Run: headless pygame with SDL's dummy video driver; simulated clock (each Clock.tick advances the game by its frame time, no real sleeping); random seed 0; keys injected as events and as key.get_pressed() state; no mouse input; restart key SPACE tapped at the start of phases 3 and 4.
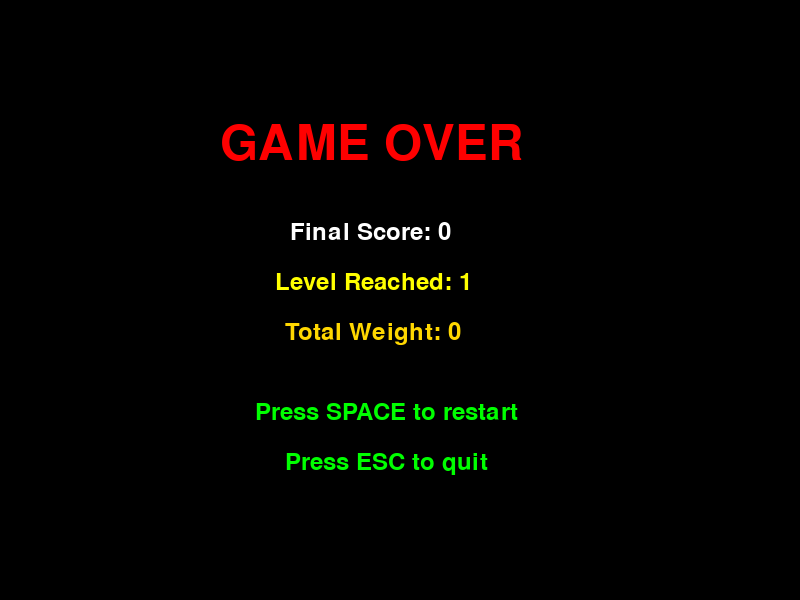
Frame 1 of 4 · flips 1–60 · no input
Frame 2 of 4 · flips 61–180 · tapped SPACE, RETURN · held RIGHT (→), D · screen unchanged from frame 1, image omitted
Frame 3 of 4 · flips 181–300 · tapped SPACE · held DOWN (↓), S · screen unchanged from frame 2, image omitted
Frame 4 of 4 · flips 301–420 · tapped SPACE · held LEFT (←), A, UP (↑), W · screen unchanged from frame 3, image omitted

The pygame program that drew these frames:

import random
import sys
import time

import pygame


pygame.init()

SCREEN_WIDTH = 800
SCREEN_HEIGHT = 600
GRID_SIZE = 20
GRID_WIDTH = SCREEN_WIDTH // GRID_SIZE
GRID_HEIGHT = SCREEN_HEIGHT // GRID_SIZE

BLACK = (0, 0, 0)
WHITE = (255, 255, 255)
RED = (255, 0, 0)
GREEN = (0, 255, 0)
YELLOW = (255, 255, 0)
PURPLE = (255, 0, 255)
CYAN = (0, 255, 255)
ORANGE = (255, 165, 0)
GOLD = (255, 215, 0)

UP = (0, -1)
DOWN = (0, 1)
LEFT = (-1, 0)
RIGHT = (1, 0)

screen = pygame.display.set_mode((SCREEN_WIDTH, SCREEN_HEIGHT))
pygame.display.set_caption("Snake Game - Weighted Food with Timer")
clock = pygame.time.Clock()

font = pygame.font.Font(None, 36)
big_font = pygame.font.Font(None, 72)
small_font = pygame.font.Font(None, 24)


class Snake:
    def __init__(self):
        self.positions = [
            [GRID_WIDTH // 2 * GRID_SIZE, GRID_HEIGHT // 2 * GRID_SIZE],
            [GRID_WIDTH // 2 * GRID_SIZE - GRID_SIZE, GRID_HEIGHT // 2 * GRID_SIZE],
            [GRID_WIDTH // 2 * GRID_SIZE - 2 * GRID_SIZE, GRID_HEIGHT // 2 * GRID_SIZE],
        ]
        self.direction = RIGHT
        self.grow_flag = False
        self.color = GREEN
        self.head_color = (0, 200, 0)

    def move(self):
        head = self.positions[0].copy()
        head[0] += self.direction[0] * GRID_SIZE
        head[1] += self.direction[1] * GRID_SIZE
        self.positions.insert(0, head)

        if not self.grow_flag:
            self.positions.pop()
        else:
            self.grow_flag = False

    def change_direction(self, new_direction):
        # stop instant reverse
        if new_direction[0] != -self.direction[0] or new_direction[1] != -self.direction[1]:
            self.direction = new_direction

    def grow(self):
        self.grow_flag = True

    def hits_self(self):
        return self.positions[0] in self.positions[1:]

    def hits_border(self):
        head = self.positions[0]
        return head[0] < 0 or head[0] >= SCREEN_WIDTH or head[1] < 0 or head[1] >= SCREEN_HEIGHT

    def draw(self, surface):
        for i, pos in enumerate(self.positions):
            color = self.head_color if i == 0 else self.color
            border = WHITE if i == 0 else BLACK
            border_size = 2 if i == 0 else 1
            pygame.draw.rect(surface, color, (pos[0], pos[1], GRID_SIZE, GRID_SIZE))
            pygame.draw.rect(surface, border, (pos[0], pos[1], GRID_SIZE, GRID_SIZE), border_size)


class Food:
    def __init__(self, snake_positions):
        self.position = [0, 0]
        self.respawn(snake_positions)

    def respawn(self, snake_positions):
        # find free cell for new food
        while True:
            x = random.randint(0, GRID_WIDTH - 1) * GRID_SIZE
            y = random.randint(0, GRID_HEIGHT - 1) * GRID_SIZE
            if [x, y] not in snake_positions:
                self.position = [x, y]
                break

        self.weight = random.choices([1, 2, 3], weights=[50, 35, 15])[0]
        self.color = RED if self.weight == 1 else ORANGE if self.weight == 2 else GOLD
        self.spawn_time = time.time()
        self.lifetime = random.randint(5, 10)

    def is_expired(self):
        return time.time() - self.spawn_time > self.lifetime

    def remaining_time(self):
        return max(0, self.lifetime - (time.time() - self.spawn_time))

    def draw(self, surface):
        pygame.draw.rect(surface, self.color, (self.position[0], self.position[1], GRID_SIZE, GRID_SIZE))
        pygame.draw.rect(surface, WHITE, (self.position[0], self.position[1], GRID_SIZE, GRID_SIZE), 2)
        image = small_font.render(str(self.weight), True, BLACK)
        surface.blit(image, image.get_rect(center=(self.position[0] + GRID_SIZE // 2, self.position[1] + GRID_SIZE // 2)))


def show_game_over(score, level, total_weight):
    screen.fill(BLACK)
    screen.blit(big_font.render("GAME OVER", True, RED), (SCREEN_WIDTH // 2 - 180, 120))
    screen.blit(font.render(f"Final Score: {score}", True, WHITE), (SCREEN_WIDTH // 2 - 110, 220))
    screen.blit(font.render(f"Level Reached: {level}", True, YELLOW), (SCREEN_WIDTH // 2 - 125, 270))
    screen.blit(font.render(f"Total Weight: {total_weight}", True, GOLD), (SCREEN_WIDTH // 2 - 115, 320))
    screen.blit(font.render("Press SPACE to restart", True, GREEN), (SCREEN_WIDTH // 2 - 145, 400))
    screen.blit(font.render("Press ESC to quit", True, GREEN), (SCREEN_WIDTH // 2 - 115, 450))
    pygame.display.flip()


def draw_grid():
    for x in range(0, SCREEN_WIDTH, GRID_SIZE):
        pygame.draw.line(screen, (20, 20, 20), (x, 0), (x, SCREEN_HEIGHT))
    for y in range(0, SCREEN_HEIGHT, GRID_SIZE):
        pygame.draw.line(screen, (20, 20, 20), (0, y), (SCREEN_WIDTH, y))


def draw_ui(score, level, current_speed, food, foods_eaten, foods_per_level, total_weight):
    screen.blit(font.render(f"Score: {score}", True, WHITE), (10, 10))
    screen.blit(font.render(f"Level: {level}", True, YELLOW), (10, 50))
    screen.blit(font.render(f"Speed: {current_speed}", True, CYAN), (10, 90))
    screen.blit(font.render(f"Weight: {food.weight}", True, GOLD), (10, 130))
    screen.blit(font.render(f"Expires: {food.remaining_time():.1f}s", True, ORANGE), (10, 170))
    screen.blit(font.render(f"Next: {foods_eaten}/{foods_per_level}", True, PURPLE), (10, 210))
    screen.blit(small_font.render(f"Total Weight: {total_weight}", True, GOLD), (10, 250))
    screen.blit(small_font.render("WASD / Arrows", True, WHITE), (SCREEN_WIDTH - 150, 10))

    legend_y = SCREEN_HEIGHT - 80
    pygame.draw.rect(screen, (30, 30, 30), (SCREEN_WIDTH - 200, legend_y, 190, 75))
    pygame.draw.rect(screen, WHITE, (SCREEN_WIDTH - 200, legend_y, 190, 75), 2)
    screen.blit(small_font.render("Food Values:", True, WHITE), (SCREEN_WIDTH - 190, legend_y + 5))
    screen.blit(small_font.render("Red = 10 pts (W:1)", True, RED), (SCREEN_WIDTH - 190, legend_y + 25))
    screen.blit(small_font.render("Orange = 20 pts (W:2)", True, ORANGE), (SCREEN_WIDTH - 190, legend_y + 45))
    screen.blit(small_font.render("Gold = 30 pts (W:3)", True, GOLD), (SCREEN_WIDTH - 190, legend_y + 60))


def main():
    snake = Snake()
    food = Food(snake.positions)

    score = 0
    level = 1
    foods_eaten = 0
    total_weight = 0
    foods_per_level = 4
    base_speed = 10
    current_speed = base_speed

    running = True
    game_active = True

    while running:
        clock.tick(current_speed)

        for event in pygame.event.get():
            if event.type == pygame.QUIT:
                running = False

            elif event.type == pygame.KEYDOWN:
                if game_active:
                    # controls
                    if event.key in (pygame.K_UP, pygame.K_w):
                        snake.change_direction(UP)
                    elif event.key in (pygame.K_DOWN, pygame.K_s):
                        snake.change_direction(DOWN)
                    elif event.key in (pygame.K_LEFT, pygame.K_a):
                        snake.change_direction(LEFT)
                    elif event.key in (pygame.K_RIGHT, pygame.K_d):
                        snake.change_direction(RIGHT)
                    elif event.key == pygame.K_ESCAPE:
                        running = False
                else:
                    # restart after game over
                    if event.key == pygame.K_SPACE:
                        snake = Snake()
                        food = Food(snake.positions)
                        score = 0
                        level = 1
                        foods_eaten = 0
                        total_weight = 0
                        current_speed = base_speed
                        game_active = True
                    elif event.key == pygame.K_ESCAPE:
                        running = False

        if game_active:
            snake.move()

            if food.is_expired():
                food.respawn(snake.positions)

            if snake.hits_border() or snake.hits_self():
                game_active = False
                continue

            if snake.positions[0] == food.position:
                snake.grow()
                score += food.weight * 10
                foods_eaten += 1
                total_weight += food.weight

                if foods_eaten >= foods_per_level:
                    level += 1
                    foods_eaten = 0
                    current_speed = base_speed + level * 2

                food.respawn(snake.positions)

            screen.fill(BLACK)
            draw_grid()
            snake.draw(screen)
            food.draw(screen)
            draw_ui(score, level, current_speed, food, foods_eaten, foods_per_level, total_weight)
        else:
            show_game_over(score, level, total_weight)

        pygame.display.flip()

    pygame.quit()
    sys.exit()


if __name__ == "__main__":
    main()
